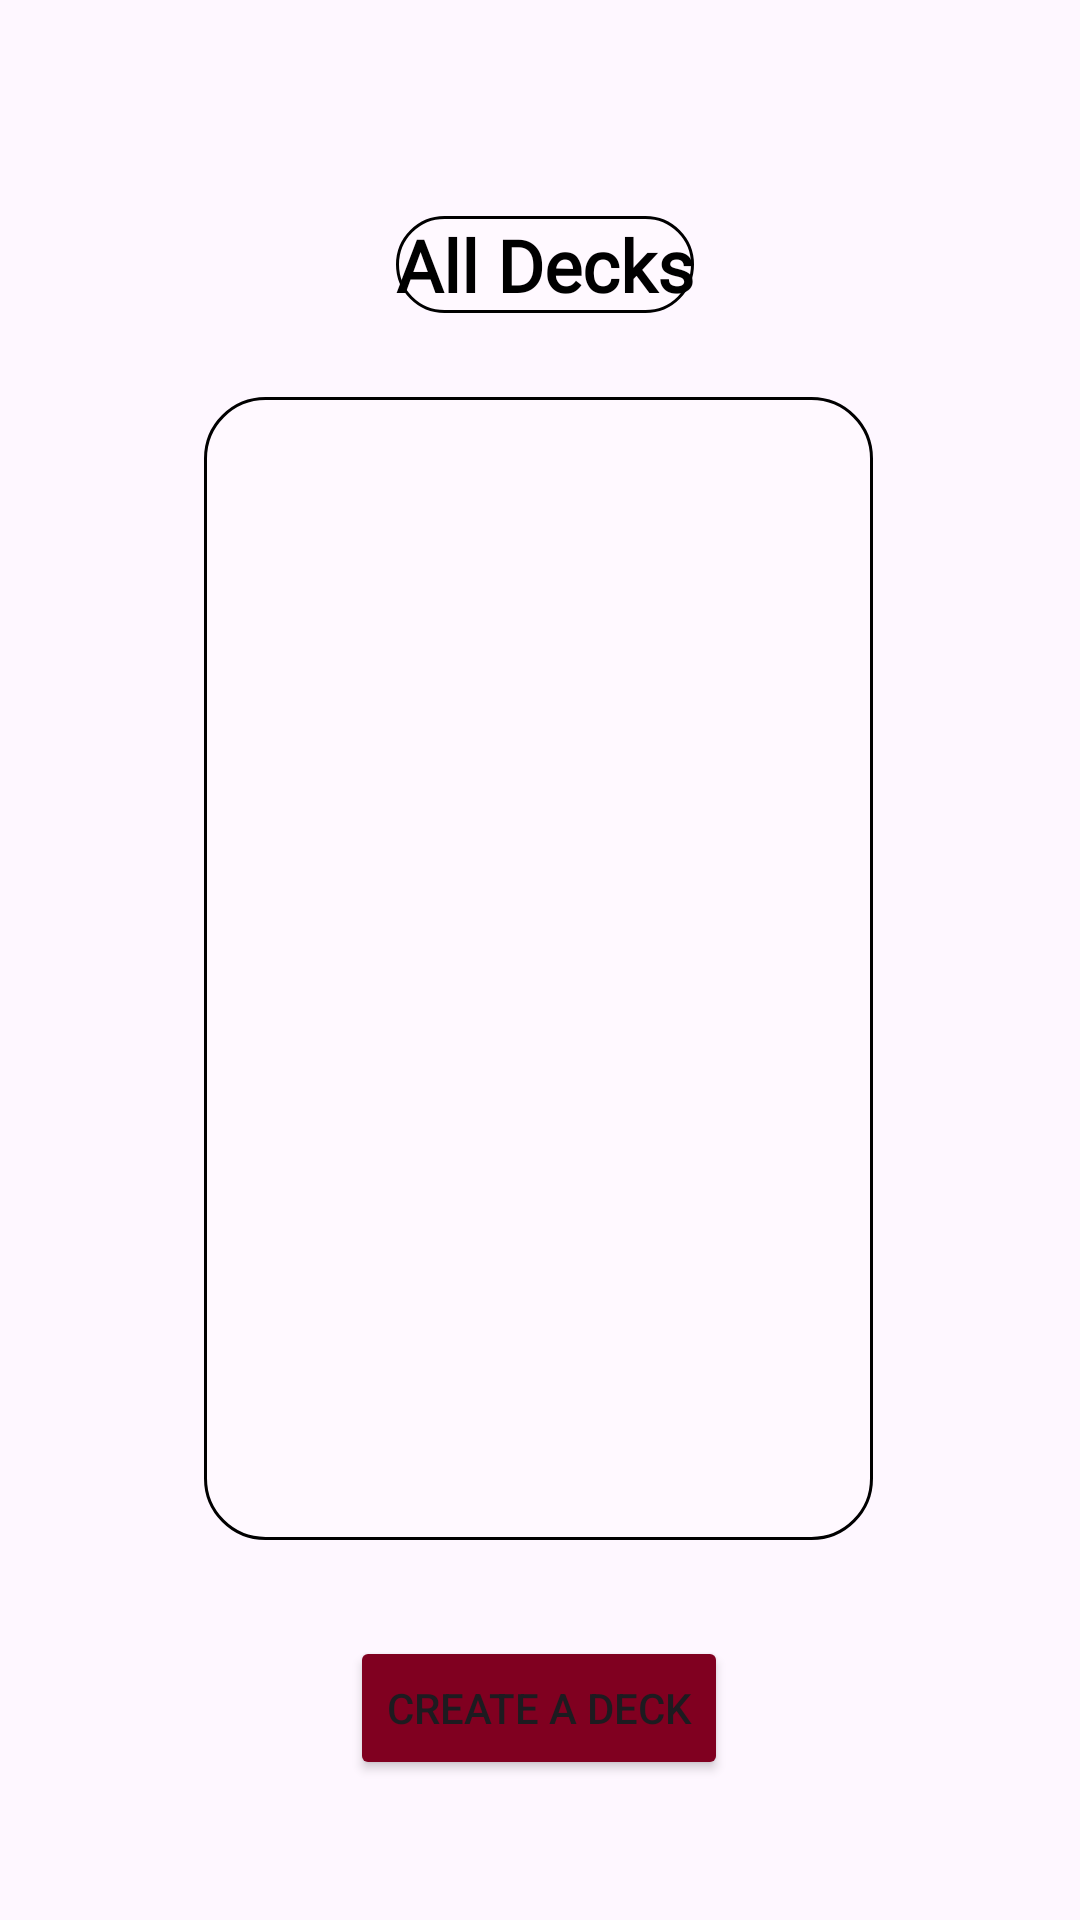

Reconstruct the res/layout file that produces this screen, plus the resources it refers to.
<!-- AndroidManifest.xml: application theme Theme.Svedata -->
<!-- res/layout/activity_all_deck.xml -->
<?xml version="1.0" encoding="utf-8"?>
<androidx.constraintlayout.widget.ConstraintLayout xmlns:android="http://schemas.android.com/apk/res/android"
    xmlns:app="http://schemas.android.com/apk/res-auto"
    xmlns:tools="http://schemas.android.com/tools"
    android:layout_width="match_parent"
    android:layout_height="match_parent"
    android:background="@drawable/svebg"
    tools:context=".AllDeckActivity">

    <ListView
        android:id="@+id/deckListView"
        android:layout_width="223dp"
        android:layout_height="381dp"
        android:layout_marginTop="28dp"
        android:background="@drawable/edit_text_bg"
        app:layout_constraintEnd_toEndOf="@+id/deckListTitle"
        app:layout_constraintHorizontal_bias="0.519"
        app:layout_constraintStart_toStartOf="@+id/deckListTitle"
        app:layout_constraintTop_toBottomOf="@+id/deckListTitle" />

    <TextView
        android:id="@+id/deckListTitle"
        android:layout_width="wrap_content"
        android:layout_height="wrap_content"
        android:layout_marginTop="72dp"
        android:fontFamily="@font/captainmeredith"
        android:text="All Decks"
        android:background="@drawable/edit_text_bg"
        android:textColor="@color/black"
        android:textSize="24sp"
        android:textStyle="bold"
        app:layout_constraintEnd_toEndOf="parent"
        app:layout_constraintHorizontal_bias="0.507"
        app:layout_constraintStart_toStartOf="parent"
        app:layout_constraintTop_toTopOf="parent" />

    <Button
        android:id="@+id/create_deck_button"
        android:layout_width="wrap_content"
        android:layout_height="wrap_content"
        android:layout_marginTop="32dp"
        android:text="Create A Deck"
        android:backgroundTint="#800020"
        app:layout_constraintEnd_toEndOf="@+id/deckListView"
        app:layout_constraintStart_toStartOf="@+id/deckListView"
        app:layout_constraintTop_toBottomOf="@+id/deckListView" />

</androidx.constraintlayout.widget.ConstraintLayout>
<!-- resources referenced by this layout -->
<resources>
  <!-- drawable edit_text_bg (drawable) -->
  <?xml version="1.0" encoding="utf-8"?>
  <shape xmlns:android="http://schemas.android.com/apk/res/android"
      android:shape="rectangle"
      android:padding="20dp">
      <solid android:color="#40FFFFFF"/>
      <corners
          android:bottomRightRadius="20dp"
          android:bottomLeftRadius="20dp"
          android:topLeftRadius="20dp"
          android:topRightRadius="20dp" />
      <stroke
          android:width="1dip"
          android:color="@color/black"/>
  </shape>
  <style name="Theme.Svedata" parent="Base.Theme.Svedata" />
  <style name="Base.Theme.Svedata" parent="Theme.Material3.DayNight.NoActionBar">
          
          
      </style>
  <!-- not gathered from this repository: default colours our renderer supplied (Android Studio template values) -->
  <color name="black">#FF000000</color>
</resources>
